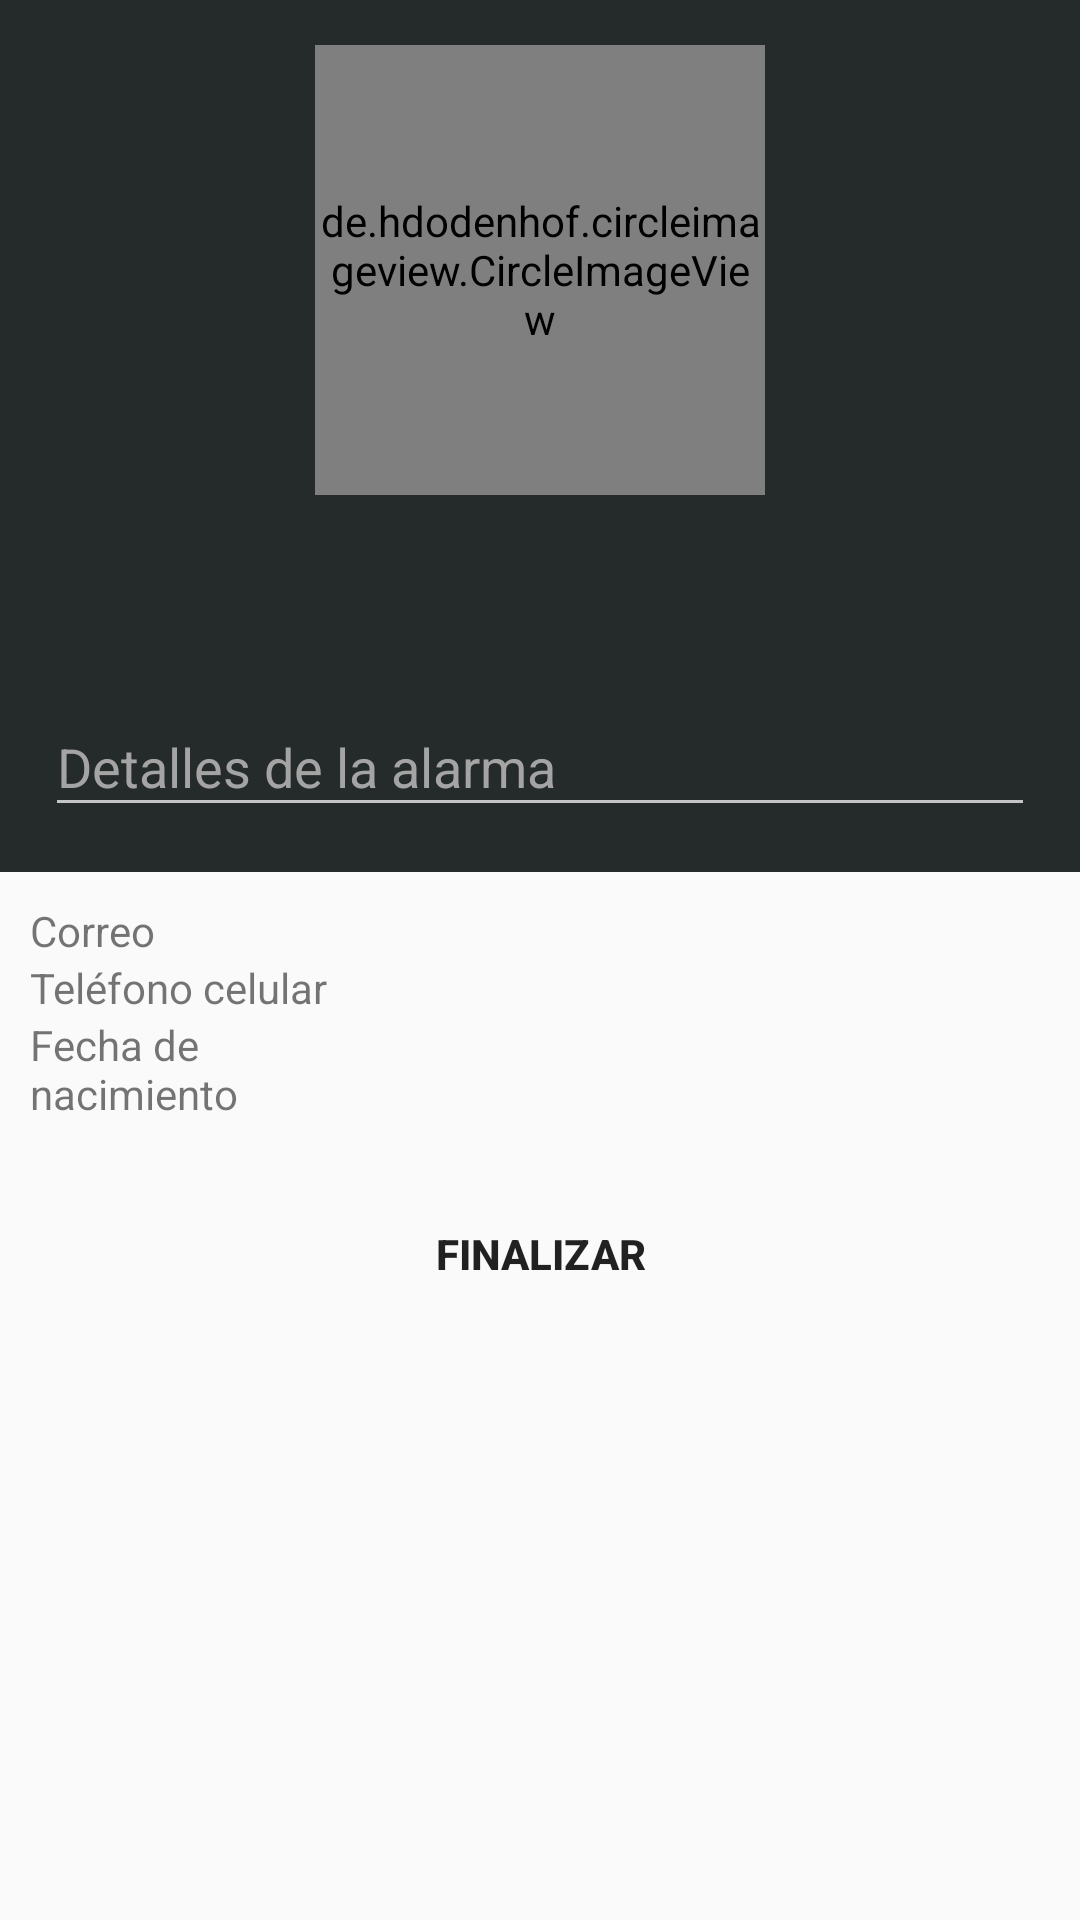

This screen was rendered from an Android layout file. Write that file and the resources it references.
<!-- AndroidManifest.xml: application theme AppTheme -->
<!-- res/layout/fragment_alarma_finalizar.xml -->
<?xml version="1.0" encoding="utf-8"?>
<RelativeLayout
    xmlns:android="http://schemas.android.com/apk/res/android"
    xmlns:app="http://schemas.android.com/apk/res-auto"
    xmlns:card_view="http://schemas.android.com/apk/res-auto"
    android:layout_width="match_parent"
    android:layout_height="match_parent">

    <ScrollView
        android:id="@+id/contentView"
        android:layout_width="match_parent"
        android:layout_height="match_parent">
    <LinearLayout
        android:layout_width="match_parent"
        android:layout_height="wrap_content"
        android:orientation="vertical">

        <LinearLayout
            android:layout_width="match_parent"
            android:layout_height="wrap_content"
            android:orientation="vertical"
            android:gravity="center_vertical"
            android:background="@color/colorPrimary"
            android:padding="15dp">

            <RelativeLayout
                android:layout_width="match_parent"
                android:layout_height="wrap_content">

                <de.hdodenhof.circleimageview.CircleImageView
                    android:id="@+id/profilePicture"
                    android:layout_width="150dp"
                    android:layout_height="150dp"
                    android:layout_centerInParent="true"
                    android:src="@drawable/men"
                    app:civ_border_color="#fff"
                    app:civ_border_width="2dp" />

            </RelativeLayout>

            <TextView
                android:paddingTop="10dp"
                android:id="@+id/textNombre"
                android:layout_width="match_parent"
                android:layout_height="wrap_content"
                android:textColor="@color/white"
                android:gravity="center"
                android:textStyle="bold"
                android:textAppearance="@style/TextAppearance.AppCompat.Medium"/>

            <TextView
                android:paddingTop="5dp"
                android:id="@+id/textCedula"
                android:layout_width="match_parent"
                android:layout_height="wrap_content"
                android:textColor="@color/white"
                android:gravity="center"/>

            <com.google.android.material.textfield.TextInputLayout
                android:layout_width="match_parent"
                android:layout_height="wrap_content">

                <EditText
                    android:id="@+id/editDetalles"
                    android:layout_width="match_parent"
                    android:layout_height="wrap_content"
                    android:hint="@string/hint_detalles"
                    android:textColor="@color/white"
                    android:inputType="textCapSentences|textMultiLine"
                    android:maxLines="5"/>

            </com.google.android.material.textfield.TextInputLayout>

        </LinearLayout>

        <LinearLayout
            android:layout_width="match_parent"
            android:layout_height="wrap_content"
            android:orientation="vertical"
            android:padding="10dp">

                <LinearLayout
                    android:layout_width="match_parent"
                    android:layout_height="wrap_content"
                    android:orientation="vertical">

                    <LinearLayout
                        android:layout_width="match_parent"
                        android:layout_height="wrap_content">

                        <TextView
                            android:layout_width="0dp"
                            android:layout_weight="1"
                            android:layout_height="wrap_content"
                            android:text="@string/hint_email"/>

                        <TextView
                            android:id="@+id/textCorreo"
                            android:layout_width="0dp"
                            android:layout_height="wrap_content"
                            android:textStyle="bold"
                            android:layout_weight="2"/>

                    </LinearLayout>

                    <LinearLayout
                        android:layout_width="match_parent"
                        android:layout_height="wrap_content">

                        <TextView
                            android:layout_width="0dp"
                            android:layout_weight="1"
                            android:layout_height="wrap_content"
                            android:text="@string/hint_phone"/>

                        <TextView
                            android:id="@+id/textPhone"
                            android:layout_width="0dp"
                            android:layout_height="wrap_content"
                            android:textStyle="bold"
                            android:layout_weight="2"/>
                    </LinearLayout>

                    <LinearLayout
                        android:layout_width="match_parent"
                        android:layout_height="wrap_content">

                        <TextView
                            android:layout_width="0dp"
                            android:layout_weight="1"
                            android:layout_height="wrap_content"
                            android:text="@string/hint_nacimiento"/>

                        <TextView
                            android:id="@+id/textNacimiento"
                            android:layout_width="0dp"
                            android:layout_height="wrap_content"
                            android:textStyle="bold"
                            android:layout_weight="2"/>
                    </LinearLayout>

                    <Button
                        android:id="@+id/btnFinalizar"
                        android:layout_width="match_parent"
                        android:layout_height="wrap_content"
                        android:text="@string/finalizar"
                        android:layout_marginTop="20dp"
                        android:textStyle="bold"
                        android:background="@drawable/trading_button_effect"/>

                </LinearLayout>

        </LinearLayout>

    </LinearLayout>
    </ScrollView>

    <ProgressBar
        android:id="@+id/progressView"
        android:layout_width="wrap_content"
        android:layout_height="wrap_content"
        android:layout_centerInParent="true"
        android:visibility="gone"/>

</RelativeLayout>
<!-- resources referenced by this layout -->
<resources>
  <color name="colorPrimary">#252A2B</color>
  <color name="white">#FFF</color>
  <string name="finalizar">Finalizar</string>
  <string name="hint_detalles">Detalles de la alarma</string>
  <string name="hint_email">Correo</string>
  <string name="hint_nacimiento">Fecha de nacimiento</string>
  <string name="hint_phone">Teléfono celular</string>
  <style name="AppTheme" parent="Theme.AppCompat.Light.DarkActionBar">
          
          <item name="colorPrimary">@color/colorPrimary</item>
          <item name="colorPrimaryDark">@color/colorPrimaryDark</item>
          <item name="colorAccent">@color/colorAccent</item>
  
          <item name="colorControlNormal">#c5c5c5</item>
          <item name="colorControlActivated">@color/colorAccent</item>
          <item name="colorControlHighlight">@color/colorAccent</item>
          <item name="android:textColorHint">@color/colorHint</item>
          <item name="editTextColor">@color/white</item>
      </style>
  <color name="colorPrimaryDark">#000</color>
  <color name="colorAccent">#FFDC10</color>
  <color name="colorHint">#a4a4a4</color>
</resources>
